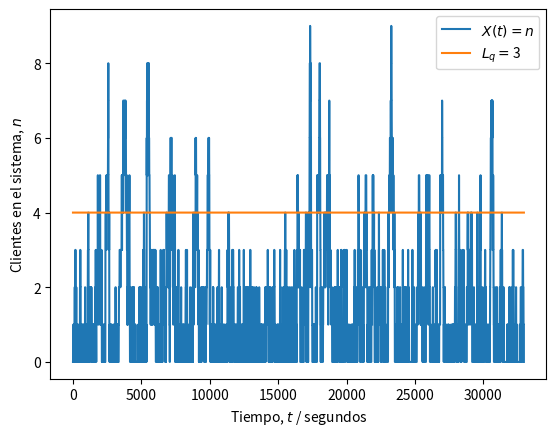
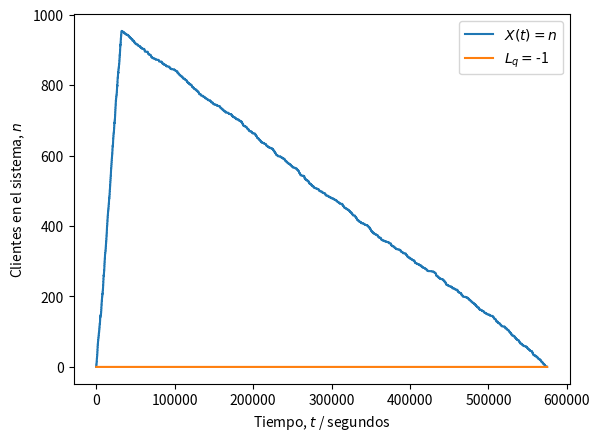
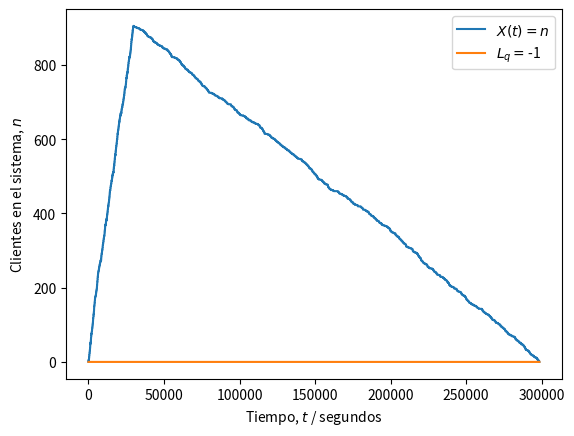
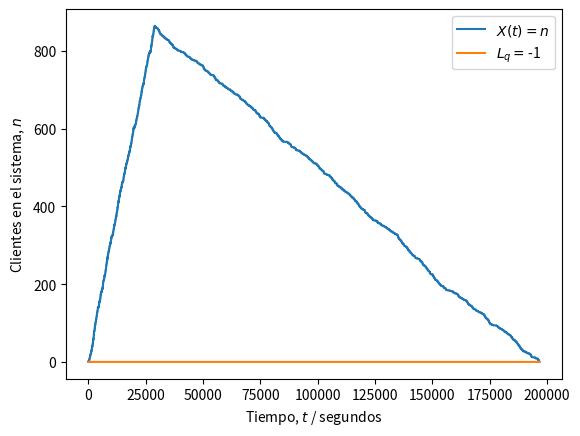
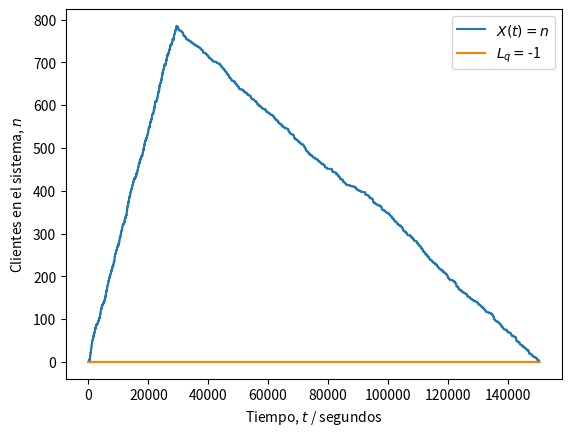
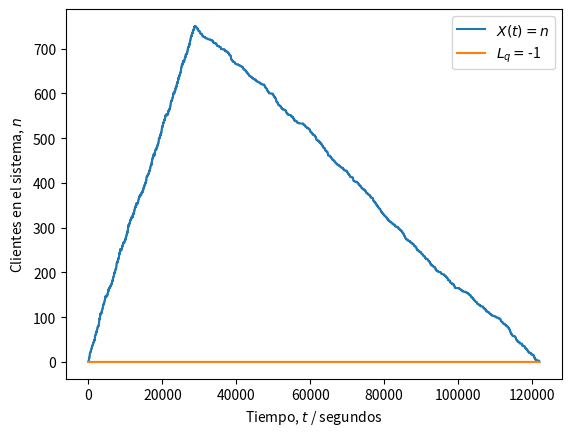
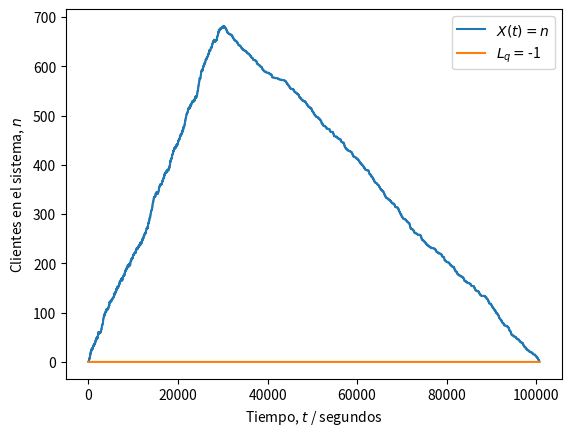
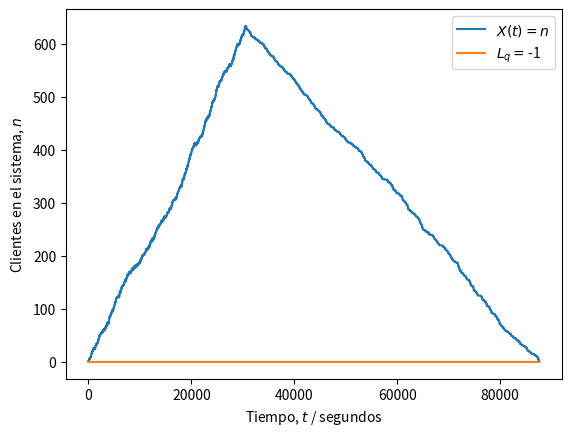
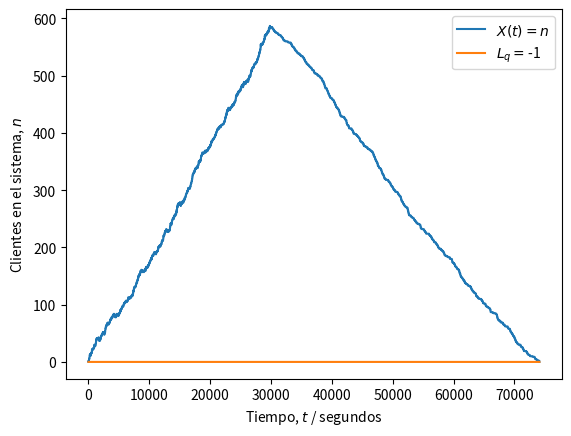
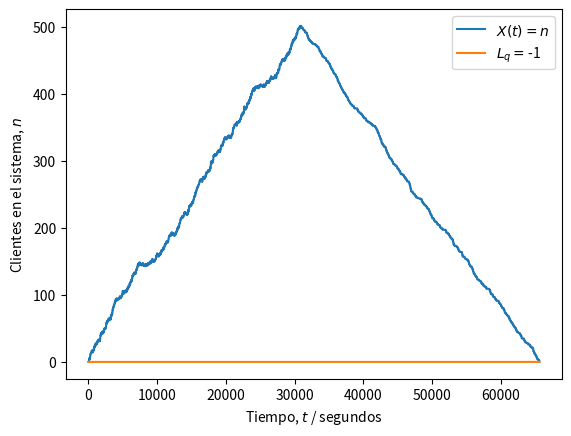
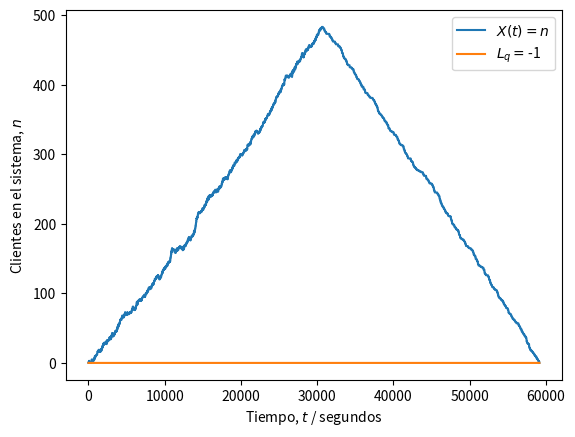
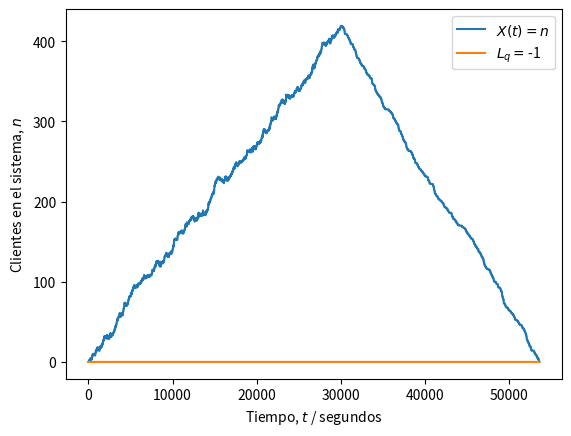
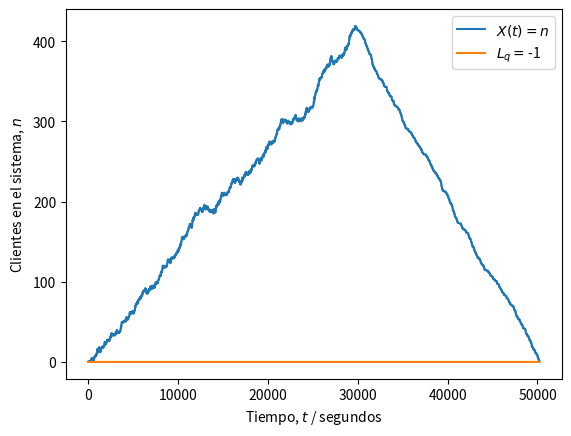
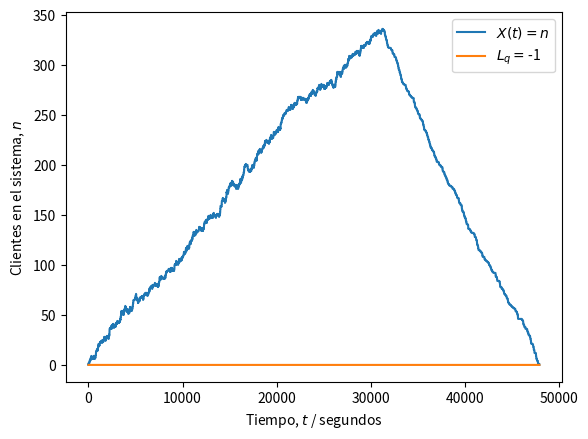
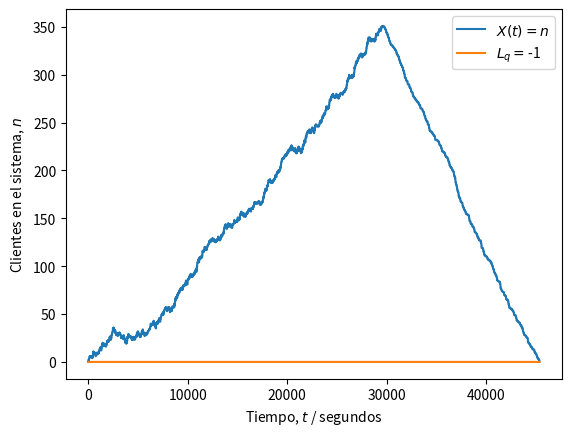
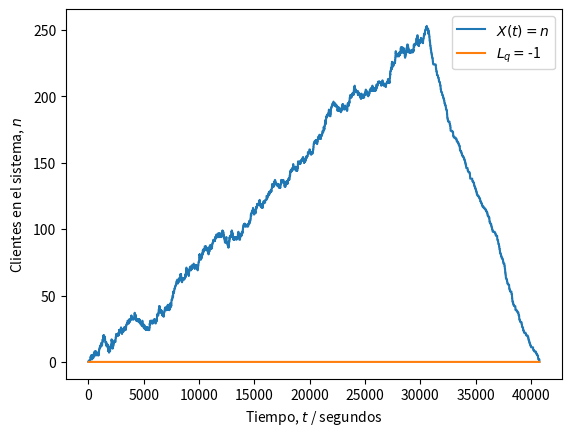

The script that saved these images, in order:
#!/usr/bin/env python
# coding: utf-8

# ---
# ### Universidad de Costa Rica
# #### IE0405 - Modelos Probabilísticos de Señales y Sistemas
# ---
# 
# # `L5` - *Cadenas de Markov*
# 
# > El caso especial de los procesos aleatorios donde existen "estados" y "transiciones" entre estos estados, las cadenas de Markov modelan las probabilidades de transición y el tiempo de permanencia entre cada estado. En particular, la teoría de colas describe la evolución del número de elementos en la fila, dado un flujo de entrada y un flujo de salida.
# 
# ---

# ## Sistemas M/M/1
# 
# Con una tasa de llegada $\lambda$ y un parámetro de tiempo de servicio $\nu$, un proceso de Markov con un solo servidor también recibe la notación de *sistema de colas* **M/M/1** (donde la M viene de Markov). Más en general, con $s$ servidores es un sistema **M/M/s**.
# 
# La simulación de un sistema del tipo **M/M/1** implica la generación de una llegada de "clientes" como una *corriente de Poisson*. Esto es equivalente a decir que tienen una distribución de probabilidad de *tiempo entre arribos* con distribución exponencial y parámetro $\lambda$.
# 
# Por su parte, el *tiempo de servicio* tiene también una distribución exponencial pero con parámetro $\nu$. A la relación $\lambda/\nu$ usualmente se le conoce como $\rho$.
# 
# **Nota**: El tiempo de servicio se asume independiente del tiempo de llegada.
# 
# #### Sobre la simulación
# 
# Es posible crear una simulación de $N$ clientes con sus respectivos tiempos de servicio, distribuidos en el tiempo.
# 
# Para medir el tiempo se puede utilizar una medida mínima arbitraria, pero que tenga sentido para el problema. Por ejemplo: si la tasa de llegada es de 1 persona/minuto, vale más tener una granularidad de segundos o decenas de segundos para capturar una precisión temporal adecuada.
# 
# **Nota**: De la selección de $N$ puede depender la precisión deseada para el resultado. Por ejemplo: con $N = 1000$ es posible obtener una precisión de hasta el 0,001 o 0,1% ($1/N$).
# 
# ### Problema de ejemplo: un servidor web
# 
# > Un servidor web es modelado como un sistema M/M/1 con una tasa de arribo de 2 solicitudes por minuto. Es deseado tener 4 o menos solicitudes en fila el 99\% del tiempo. ¿Qué tan rápido debe ser el servicio? $\nu$ es solicitudes atendidas por minuto.
# 
# El estado $i$ es el número de clientes en el sistema. La longitud de la fila es $L_q = i - 1$ (*queue length*), en virtud de la solicitud que está siendo atendida en $s = 1$ servidores. Es posible encontrar que:
# 
# $$
# P( \text{5 o más clientes en el sistema} ) = \sum_{i=5}^{\infty} (1 - \rho) \rho^i  = 1 - \sum_{i=0}^{4} (1 - \rho) \rho^i = \rho^5
# $$
# 
# que depende de $\rho = \lambda/\nu$ y del parámetro de servicio $\nu$ buscado. 
# 
# De los datos del problema: $\lambda = 2$. Para tener una fila de 3 o menos clientes el 99\% del tiempo se necesita:
# 
# $$
# \begin{aligned}
# P( \text{5 o más clientes en el sistema} ) = \rho^5 & = \left( \frac{\lambda}{\nu} \right)^5 \leq 0.01 \\
# \nu^5 & \geq \frac{\lambda^5}{0.01} = \frac{2^5}{0.01} = 3200 \quad \Rightarrow \quad \nu \geq 5.024
# \end{aligned}
# $$
# 
# es decir, el servidor debe atender más de 5,024 solicitudes por minuto en promedio para poder satisfacer el requisito.
# 
# En la siguiente simulación, con $N = 1000$, y $\nu = 3 < 5.024$ deberíamos obtener una probabilidad $P( \text{5 o más clientes en el sistema} ) > 0.01$ que **no** cumple con las especificaciones.
# 
# **Nota**: Observar el cambio de unidades de minutos a segundos, para lograr mayor "granularidad".

# In[9]:


import numpy as np
from scipy import stats
import matplotlib.pyplot as plt

# Número de clientes
N = 1000

# Parámetro de llegada (clientes/segundos)
lam = 2/60

# Parámetro de servicio (servicios/segundos)
nu = 3/60

# Distribución de los tiempos de llegada entre cada cliente
X = stats.expon(scale = 1/lam)

# Distribución de los tiempos de servicio a cada cliente
Y = stats.expon(scale = 1/nu)

# Intervalos entre llegadas (segundos desde último cliente)
t_intervalos = np.ceil(X.rvs(N)).astype('int')

# Tiempos de las llegadas (segundos desde el inicio)
t_llegadas = [t_intervalos[0]]
for i in range(1, len(t_intervalos)):
    siguiente = t_llegadas[i-1] + t_intervalos[i]
    t_llegadas.append(siguiente)

# Tiempos de servicio (segundos desde inicio de servicio)
t_servicio = np.ceil(Y.rvs(N)).astype('int')

# Inicialización del tiempo de inicio y fin de atención
inicio = t_llegadas[0]          # primera llegada
fin = inicio + t_servicio[0]    # primera salida

# Tiempos en que recibe atención cada i-ésimo cliente (!= que llega)
t_atencion = [inicio]
for i in range(1, N):
    inicio = np.max((t_llegadas[i], fin))
    fin = inicio + t_servicio[i]
    t_atencion.append(inicio)

# Inicialización del vector temporal para registrar eventos
t = np.zeros(t_atencion[-1] + t_servicio[-1] + 1)

# Asignación de eventos de llegada (+1) y salida (-1) de clientes
for c in range(N):
    i = t_llegadas[c]
    t[i] += 1
    j = t_atencion[c] + t_servicio[c]
    t[j] -= 1

# Umbral de P o más personas en sistema (hay P - 1 en fila)
P = 5

# Instantes (segundos) de tiempo con P o más solicitudes en sistema
frecuencia = 0

# Proceso aleatorio (estados n = {0, 1, 2...})
Xt = np.zeros(t.shape)

# Inicialización de estado n
n = 0

# Recorrido del vector temporal y conteo de clientes (estado n)
for i, c in enumerate(t):
    n += c # sumar (+1) o restar (-1) al estado
    Xt[i] = n
    if Xt[i] >= P: 
        frecuencia += 1

# Fracción de tiempo con P o más solicitudes en sistema
fraccion = frecuencia / len(t)

# Resultados
print('Parámetro lambda =', str(lam*60))
print('Parámetro nu =', str(nu*60))
print('Tiempo con más de {} solicitudes en fila:'.format(P-2))
print('\t {:0.2f}%'.format(100*fraccion))
if fraccion <= 0.01:
    print('\t Sí cumple con la especificación.')
else:
    print('\t No cumple con la especificación.') 
print('Simulación es equivalente a {:0.2f} horas.'.format(len(t)/3600))

# Gráfica de X(t) (estados del sistema)
plt.figure()
plt.plot(Xt)
plt.plot(range(len(t)), (P-1)*np.ones(t.shape))
plt.legend(('$X(t) = n$', '$L_q = $' + str(P-2)))
plt.ylabel('Clientes en el sistema, $n$')
plt.xlabel('Tiempo, $t$ / segundos')
plt.show()


# ---
# ## Asignaciones
# 
# La administración del servicio desea ahora que el servidor no esté vacío (sin atender solicitudes) más del 10% del tiempo. Hallar el parámetro $\nu$ para satisfacer este requisito y modificar el código para medir la variable de interés en una simulación.
# 
# ---

# Se modifica la funcion anterior con los parametros para este caso estos seran los parámetros lambda y nu para hallar el tiempo donde P sea igual a 1, o en otras palabras que no se atiendan solicitudes.
# 
# El estado $i$ es el número de clientes en el sistema. La longitud de la fila es $L_q = i - 1$ (*queue length*), en virtud de la solicitud que está siendo atendida en $s = 1$ servidores. Es posible encontrar que:
# 
# $$
# P( \text{2 o más clientes en el sistema} ) = \sum_{i=1}^{\infty} (1 - \rho) \rho^i  = 1 - \sum_{i=0}^{0} (1 - \rho) \rho^i = \rho
# $$
# 
# $$
# \begin{aligned}
# P( \text{2 o más clientes en el sistema} ) = \rho & = 0.9 \leq \left( \frac{\lambda}{\nu} \right)^1  \\
# & \frac{\lambda^1}{0.9}\geq \nu^1   = \frac{2^1}{0.9} =  \quad \Rightarrow \quad 2.22 \geq \nu
# \end{aligned}
# $$
# 
# es decir, el servidor debe atender menos de 2.22 solicitudes por minuto en promedio para poder satisfacer el requisito.
# 
# 
# 

# In[23]:



def simulacion_web(lambda_0, nu_0, P_0):

    # Número de clientes
    N = 1000

    # Parámetro de llegada (clientes/segundos)
    
    lam = lambda_0/60

    # Parámetro de servicio (servicios/segundos)
    nu = nu_0/60

    # Distribución de los tiempos de llegada entre cada cliente
    X = stats.expon(scale = 1/lam)

    # Distribución de los tiempos de servicio a cada cliente
    Y = stats.expon(scale = 1/nu)

    # Intervalos entre llegadas (segundos desde último cliente)
    t_intervalos = np.ceil(X.rvs(N)).astype('int')

    # Tiempos de las llegadas (segundos desde el inicio)
    t_llegadas = [t_intervalos[0]]
    for i in range(1, len(t_intervalos)):
        siguiente = t_llegadas[i-1] + t_intervalos[i]
        t_llegadas.append(siguiente)

    # Tiempos de servicio (segundos desde inicio de servicio)
    t_servicio = np.ceil(Y.rvs(N)).astype('int')

    # Inicialización del tiempo de inicio y fin de atención
    inicio = t_llegadas[0]          # primera llegada
    fin = inicio + t_servicio[0]    # primera salida

    # Tiempos en que recibe atención cada i-ésimo cliente (!= que llega)
    t_atencion = [inicio]
    for i in range(1, N):
        inicio = np.max((t_llegadas[i], fin))
        fin = inicio + t_servicio[i]
        t_atencion.append(inicio)

    # Inicialización del vector temporal para registrar eventos
    t = np.zeros(t_atencion[-1] + t_servicio[-1] + 1)

    # Asignación de eventos de llegada (+1) y salida (-1) de clientes
    for c in range(N):
        i = t_llegadas[c]
        t[i] += 1
        j = t_atencion[c] + t_servicio[c]
        t[j] -= 1

    # Umbral de P o más personas en sistema (hay P - 1 en fila)
    P = P_0

    # Instantes (segundos) de tiempo con P o más solicitudes en sistema
    frecuencia = 0

    # Proceso aleatorio (estados n = {0, 1, 2...})
    Xt_0 = np.zeros(t.shape)

    # Inicialización de estado n
    n = 0

    # Recorrido del vector temporal y conteo de clientes (estado n)
    for i, c in enumerate(t):
        n += c # sumar (+1) o restar (-1) al estado
        Xt_0[i] = n
        if Xt_0[i] >= P: 
            frecuencia += 1

    # Fracción de tiempo con P o más solicitudes en sistema
    fraccion = frecuencia / len(t)

    # Resultados
    print('Parámetro lambda =', str(lam*60))
    print('Parámetro nu =', str(nu*60))
    print('Tiempo con más de {} solicitudes en fila:'.format(P-2))
    print('\t {:0.2f}%'.format(100*fraccion))
    if fraccion >= 0.9:
        print('\t Sí cumple con la especificación.')
    else:
        print('\t No cumple con la especificación.') 
    print('Simulación es equivalente a {:0.2f} horas.'.format(len(t)/3600))
    print(' ')
    plt.figure()
    plt.plot(Xt_0)
    plt.plot(range(len(t)), (P-1)*np.ones(t.shape))
    plt.legend(('$X(t) = n$', '$L_q = $' + str(P-2)))
    plt.ylabel('Clientes en el sistema, $n$')
    plt.xlabel('Tiempo, $t$ / segundos')
    plt.show()


# In[27]:


# Se hace un for que recorra 25 veces la funcion de simulacion con lamda = 2 y nu = i*0.01 donde el i aumenta por el for y con un p igual a 1 
# de esta manera se puede ver desde cuales valores de v no se cumple lo pedido y cuales si, la inecuacion se cumple segun la condicion dada.
for i in range(1,25,1):
    simulacion_web(2, i*0.1, 1)
    


# In[ ]:





# ---
# 
# **Universidad de Costa Rica**
# 
# Facultad de Ingeniería
# 
# Escuela de Ingeniería Eléctrica
# 
# ---
